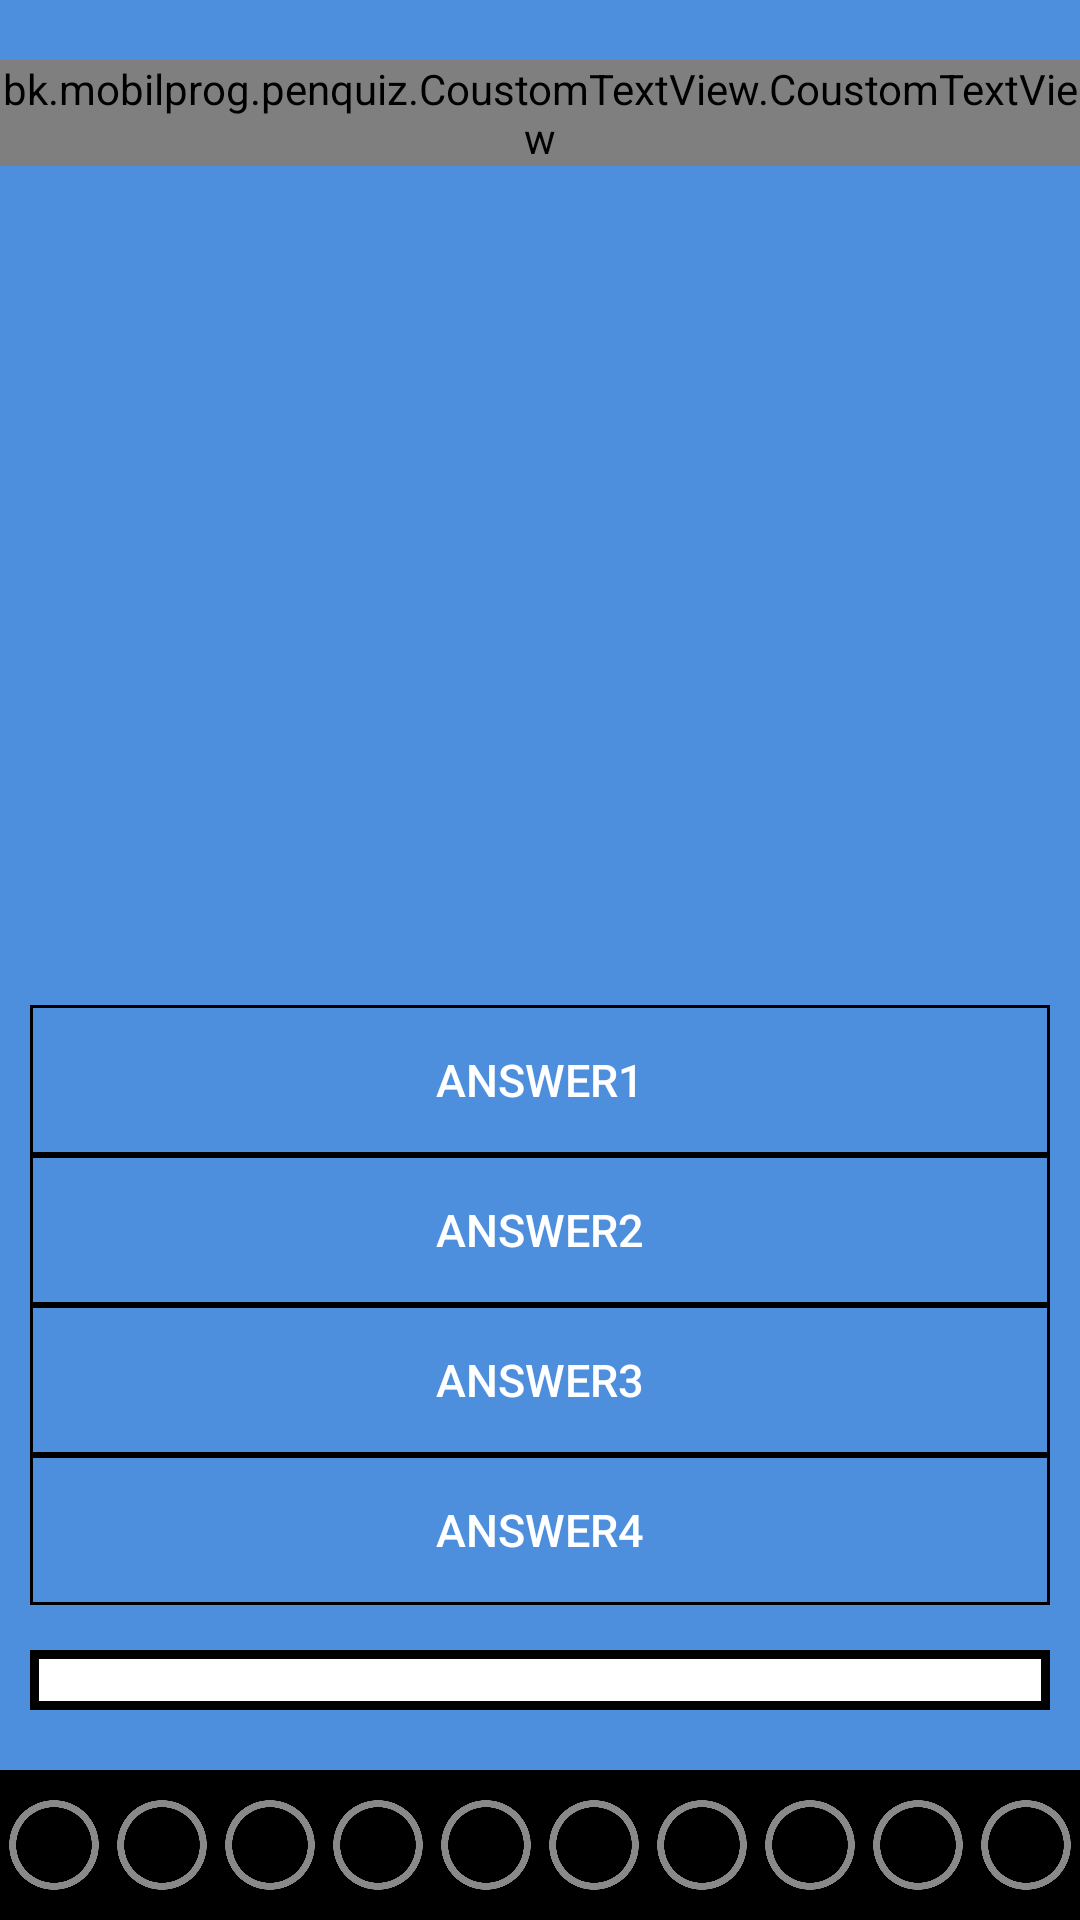

Here is an Android app screen rendered from its layout file. Give the layout XML and the strings, colors and styles it references.
<!-- AndroidManifest.xml: application theme Theme.PENQuiz -->
<!-- res/layout/activity_quiz.xml -->
<?xml version="1.0" encoding="utf-8"?>
<RelativeLayout
    xmlns:android="http://schemas.android.com/apk/res/android"
    xmlns:app="http://schemas.android.com/apk/res-auto"
    xmlns:tools="http://schemas.android.com/tools"
    android:layout_width="match_parent"
    android:layout_height="match_parent"
    android:id="@+id/quiz_root_layout"
    android:background="@color/mainBackgroundColor">


    


    <bk.mobilprog.penquiz.CoustomTextView.CoustomTextView
        android:id="@+id/askquestion"
        android:layout_width="wrap_content"
        android:layout_height="wrap_content"
        android:layout_alignParentTop="true"
        android:layout_centerHorizontal="true"
        android:layout_marginTop="20dp"
        android:text="Mit csináljak ezzel az ablakkal, hogy úgy nézzen ki, ami vonzóvá teszi az alkalmazást a felhasználók számára?"
        android:textAlignment="center"
        android:textColor="@color/White"
        android:textSize="20sp"


        />
    
    <LinearLayout
        android:id="@+id/answer_buttons"
        android:layout_above="@+id/progressBar"
        android:orientation="vertical"
        android:layout_alignParentLeft="true"
        android:layout_alignParentStart="true"
        android:layout_alignParentEnd="true"
        android:layout_alignParentRight="true"
        android:layout_width="match_parent"
        android:layout_height="200dp">



        <Button
            android:id="@+id/answer1"
            android:text="answer1"
            android:textSize="15sp"
            android:textColor="@color/White"
            android:layout_marginLeft="@dimen/quiz_buttonmargin_side_size"
            android:layout_marginStart="@dimen/quiz_buttonmargin_side_size"
            android:layout_marginRight="@dimen/quiz_buttonmargin_side_size"
            android:layout_marginEnd="@dimen/quiz_buttonmargin_side_size"
            android:layout_width="match_parent"
            android:layout_height="0dp"
            android:layout_weight="1"
            android:background="@drawable/a_main_buttonshapes"/>

        <Button
            android:id="@+id/answer2"
            android:text="answer2"
            android:textSize="15sp"
            android:textColor="@color/White"
            android:layout_marginLeft="@dimen/quiz_buttonmargin_side_size"
            android:layout_marginStart="@dimen/quiz_buttonmargin_side_size"
            android:layout_marginRight="@dimen/quiz_buttonmargin_side_size"
            android:layout_marginEnd="@dimen/quiz_buttonmargin_side_size"
            android:layout_width="match_parent"
            android:layout_height="0dp"
            android:layout_weight="1"
            android:background="@drawable/a_main_buttonshapes"/>

        <Button
            android:id="@+id/answer3"
            android:text="answer3"
            android:textSize="15sp"
            android:textColor="@color/White"
            android:layout_marginLeft="@dimen/quiz_buttonmargin_side_size"
            android:layout_marginStart="@dimen/quiz_buttonmargin_side_size"
            android:layout_marginRight="@dimen/quiz_buttonmargin_side_size"
            android:layout_marginEnd="@dimen/quiz_buttonmargin_side_size"
            android:layout_width="match_parent"
            android:layout_height="0dp"
            android:layout_weight="1"
            android:background="@drawable/a_main_buttonshapes"/>

        <Button
            android:id="@+id/answer4"
            android:text="answer4"
            android:textSize="15sp"
            android:textColor="@color/White"
            android:layout_marginLeft="@dimen/quiz_buttonmargin_side_size"
            android:layout_marginStart="@dimen/quiz_buttonmargin_side_size"
            android:layout_marginRight="@dimen/quiz_buttonmargin_side_size"
            android:layout_marginEnd="@dimen/quiz_buttonmargin_side_size"
            android:layout_width="match_parent"
            android:layout_height="0dp"
            android:layout_weight="1"
            android:background="@drawable/a_main_buttonshapes"/>

    </LinearLayout>

    <ProgressBar
        android:id="@+id/progressBar"
        android:layout_above="@+id/tagger_layout"
        style="?android:attr/progressBarStyleHorizontal"
        android:progressDrawable="@drawable/b_quiz_progressbar"
        android:layout_width="match_parent"
        android:layout_height="20dp"
        android:layout_marginLeft="@dimen/quiz_buttonmargin_side_size"
        android:layout_marginStart="@dimen/quiz_buttonmargin_side_size"
        android:layout_marginRight="@dimen/quiz_buttonmargin_side_size"
        android:layout_marginEnd="@dimen/quiz_buttonmargin_side_size"
        android:layout_marginBottom="20dp"
        android:layout_centerHorizontal="true"
        android:layout_marginTop="15dp"/>

    <LinearLayout
        android:id="@+id/tagger_layout"
        android:background="@color/black"
        android:orientation="horizontal"
        android:gravity="center"
        android:layout_alignParentBottom="true"
        android:layout_width="fill_parent"
        android:layout_height="50dp">

        <ImageView
            android:id="@+id/answerTAG_1"
            android:src="@drawable/answertagger_empty"
            android:layout_weight="1"
            android:layout_width="0dp"
            android:layout_height="wrap_content" />
        <ImageView
            android:id="@+id/answerTAG_2"
            android:src="@drawable/answertagger_empty"
            android:layout_weight="1"
            android:layout_width="0dp"
            android:layout_height="wrap_content" />
        <ImageView
            android:id="@+id/answerTAG_3"
            android:src="@drawable/answertagger_empty"
            android:layout_weight="1"
            android:layout_width="0dp"
            android:layout_height="wrap_content" />
        <ImageView
            android:id="@+id/answerTAG_4"
            android:src="@drawable/answertagger_empty"
            android:layout_weight="1"
            android:layout_width="0dp"
            android:layout_height="wrap_content" />
        <ImageView
            android:id="@+id/answerTAG_5"
            android:src="@drawable/answertagger_empty"
            android:layout_weight="1"
            android:layout_width="0dp"
            android:layout_height="wrap_content" />
        <ImageView
            android:id="@+id/answerTAG_6"
            android:src="@drawable/answertagger_empty"
            android:layout_weight="1"
            android:layout_width="0dp"
            android:layout_height="wrap_content" />
        <ImageView
            android:id="@+id/answerTAG_7"
            android:src="@drawable/answertagger_empty"
            android:layout_weight="1"
            android:layout_width="0dp"
            android:layout_height="wrap_content" />
        <ImageView
            android:id="@+id/answerTAG_8"
            android:src="@drawable/answertagger_empty"
            android:layout_weight="1"
            android:layout_width="0dp"
            android:layout_height="wrap_content" />
        <ImageView
            android:id="@+id/answerTAG_9"
            android:src="@drawable/answertagger_empty"
            android:layout_weight="1"
            android:layout_width="0dp"
            android:layout_height="wrap_content" />
        <ImageView
            android:id="@+id/answerTAG_10"
            android:src="@drawable/answertagger_empty"
            android:layout_weight="1"
            android:layout_width="0dp"
            android:layout_height="wrap_content" />
    </LinearLayout>


</RelativeLayout>
<!-- resources referenced by this layout -->
<resources>
  <color name="White">#ffffff</color>
  <color name="black">#000000</color>
  <color name="mainBackgroundColor">#FF4D8FDD</color>
  <dimen name="quiz_buttonmargin_side_size">10dp</dimen>
  <!-- drawable a_main_buttonshapes (drawable) -->
  <?xml version="1.0" encoding="utf-8"?>
  <shape
      xmlns:android="http://schemas.android.com/apk/res/android"
      android:shape="rectangle" >
      <corners
          android:radius="0dp"
          />
      <solid
  
          />
      <padding
          android:left="0dp"
          android:top="0dp"
          android:right="0dp"
          android:bottom="0dp"
          />
      <stroke
          android:width="1dp"
          android:color="#000000"
          />
  </shape>
  
  
  
  
  <!-- drawable answertagger_empty: png bitmap (drawable, 12785 bytes) -->
  <!-- drawable b_quiz_progressbar (drawable) -->
  <?xml version="1.0" encoding="utf-8"?>
  <layer-list xmlns:android="http://schemas.android.com/apk/res/android">
  
      
      <item android:id="@android:id/background">
          <shape>
              <corners
                  android:radius="0dip"/>
              <gradient
                  android:startColor="@color/White"
                  android:centerColor="@color/White"
                  android:centerY="1.0"
                  android:endColor="@color/White"
                  android:angle="270"
                  />
              <stroke
                  android:width="3dp"
                  android:color="#000000"
                  />
          </shape>
      </item>
  
  
      
      <item android:id="@android:id/progress">
          <clip>
              <shape>
                  <corners
                      android:radius="0dip"/>
                  <gradient
                      android:useLevel="true"
                      android:startColor="@color/Red"
                      android:endColor="@color/Red"
                      android:centerColor="@color/Red"/>
                  <stroke
                      android:width="3dp"
                      android:color="#000000"
                      />
              </shape>
          </clip>
      </item>
  </layer-list>
  <style name="MainMenuButtonStyle">
          <item name="android:textSize">30sp</item>
          <item name="android:textColor">@color/White</item>
  
      </style>
  <style name="Theme.PENQuiz" parent="Base.Theme.PENQuiz" />
  <color name="Red">#FFC2000D</color>
  <style name="Base.Theme.PENQuiz" parent="Theme.Material3.DayNight.NoActionBar">
          
          
      </style>
</resources>
